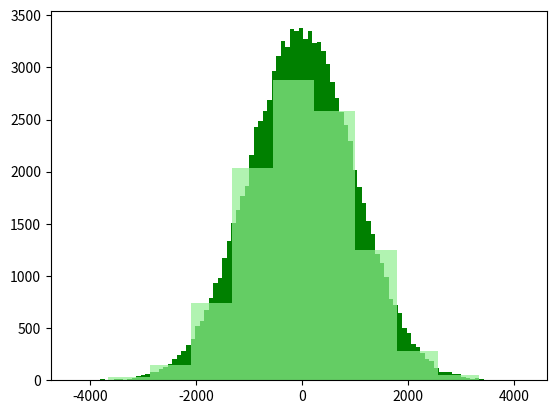

This chart was generated by the following Python code:
import matplotlib.pyplot as plt
import numpy as np

pos = 0
scale = 10

values1 = np.random.normal(pos, 1000, 10000)
values2 = np.random.normal(pos, 1000, 100000)

plt.hist(values2, 100, color = 'green')
plt.hist(values1, 10, alpha = 0.7, color='lightgreen')

plt.show()


